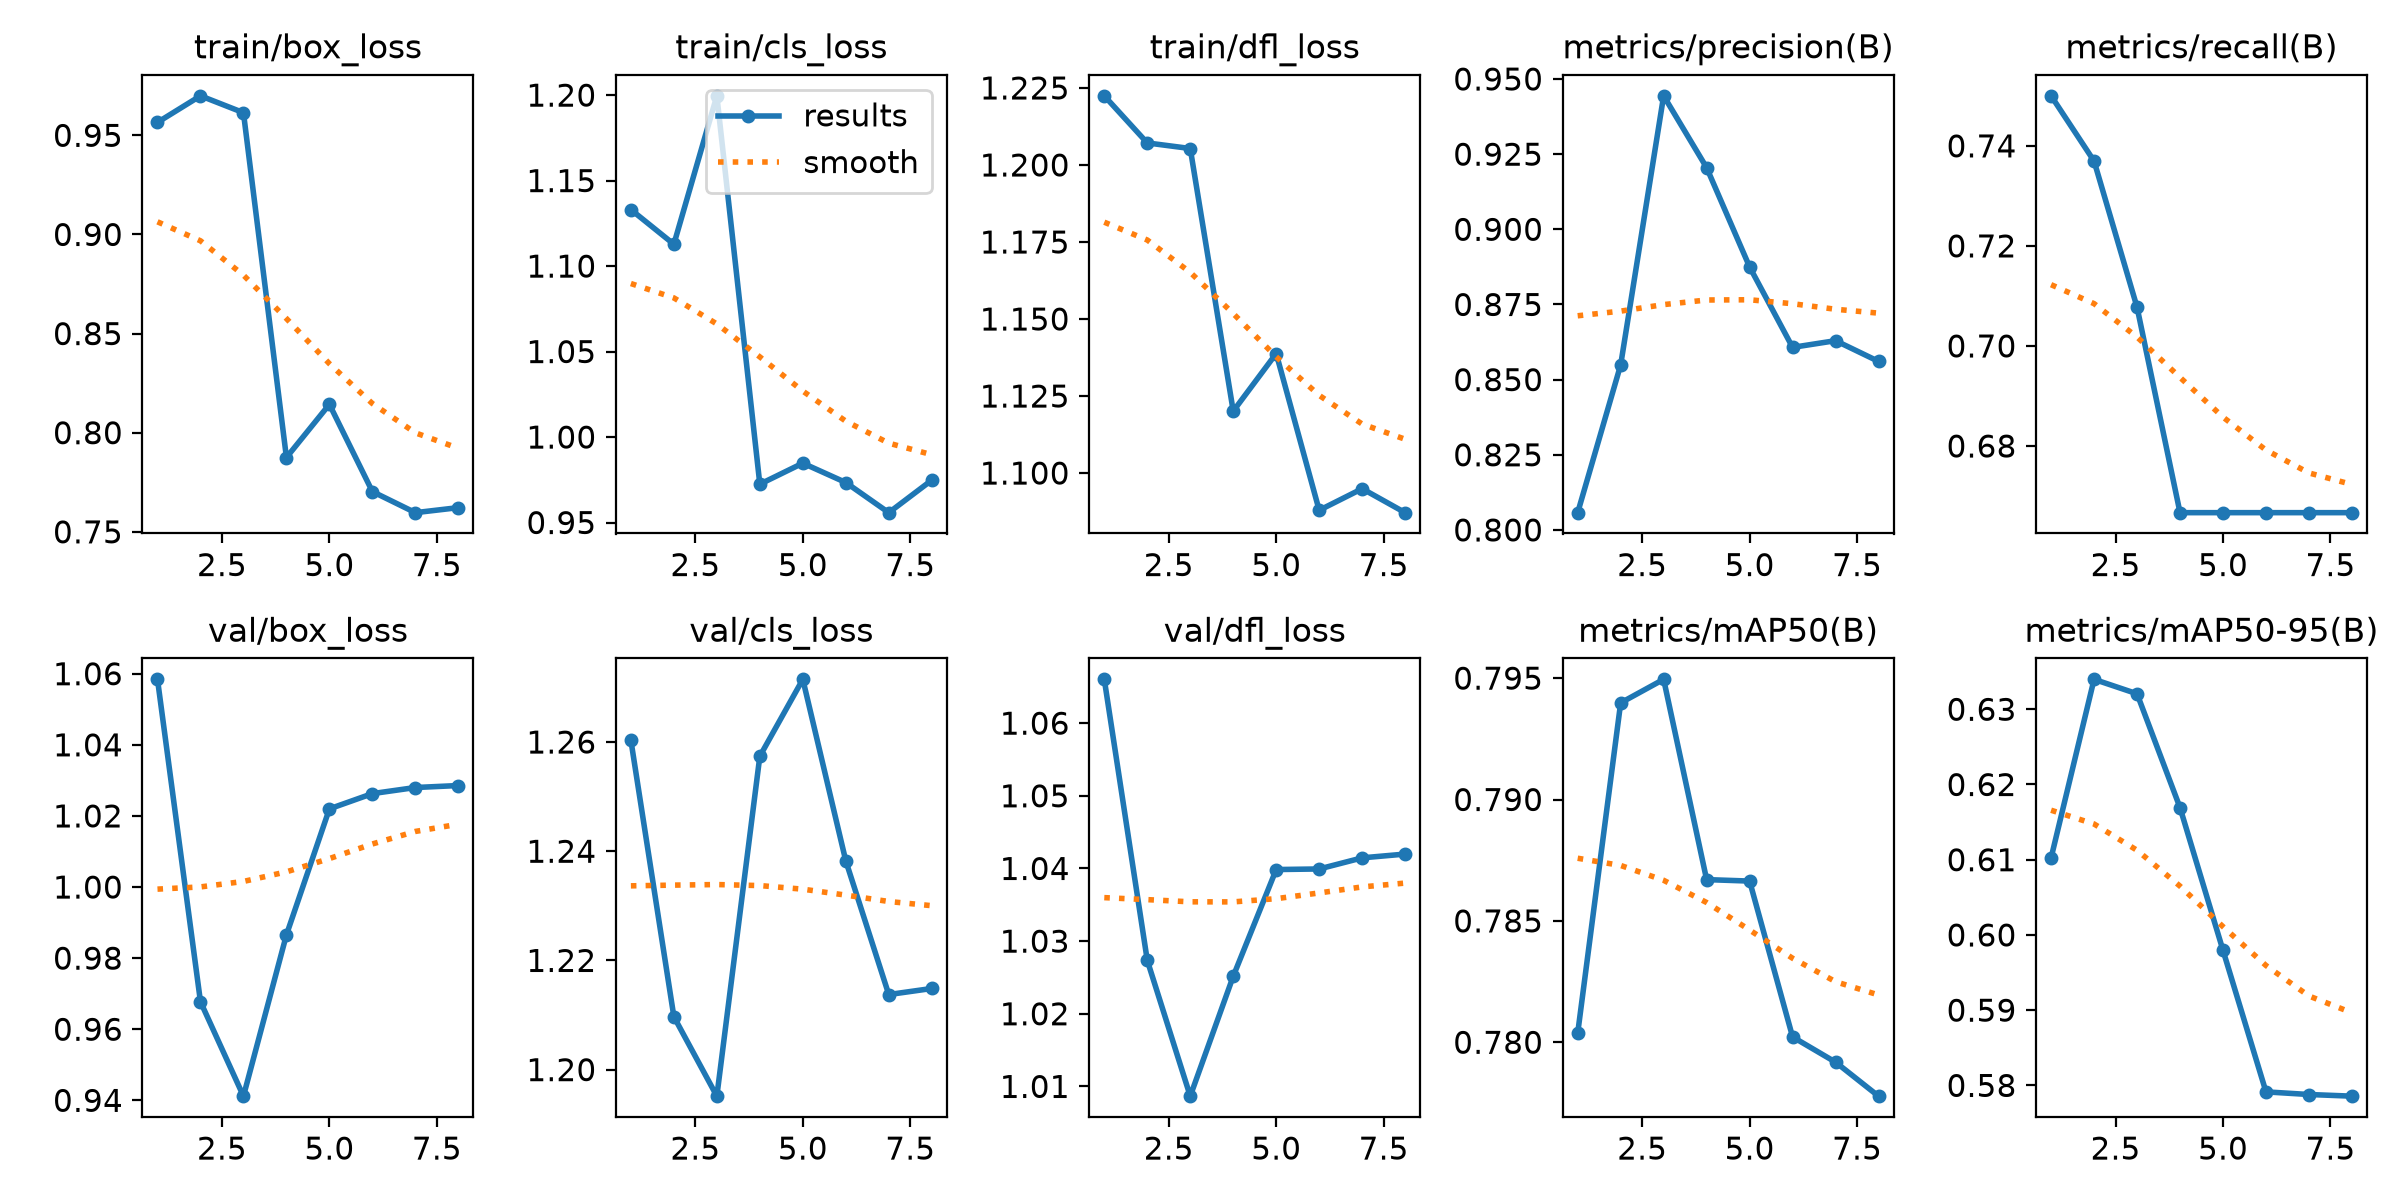

Values plotted in this chart, from the file beside it:
epoch, time, train/box_loss, train/cls_loss, train/dfl_loss, metrics/precision(B), metrics/recall(B), metrics/mAP50(B), metrics/mAP50-95(B), val/box_loss, val/cls_loss, val/dfl_loss, lr/pg0, lr/pg1, lr/pg2
1, 35.71, 0.9565, 1.133, 1.222, 0.8057, 0.75, 0.7804, 0.6102, 1.058, 1.26, 1.066, 7.68e-05, 7.68e-05, 7.68e-05
2, 78.88, 0.9699, 1.113, 1.207, 0.8549, 0.737, 0.794, 0.634, 0.9677, 1.21, 1.027, 7.69856e-05, 7.69856e-05, 7.69856e-05
3, 165.8, 0.9614, 1.2, 1.205, 0.9444, 0.7077, 0.795, 0.6321, 0.9412, 1.195, 1.009, 6.84014e-05, 6.84014e-05, 6.84014e-05
4, 34.28, 0.7875, 0.9724, 1.12, 0.9205, 0.6667, 0.7867, 0.6169, 0.9866, 1.257, 1.025, 5.55543e-05, 5.55543e-05, 5.55543e-05
5, 78.43, 0.8143, 0.9847, 1.139, 0.8875, 0.6667, 0.7866, 0.5979, 1.022, 1.271, 1.04, 4.04e-05, 4.04e-05, 4.04e-05
6, 110.5, 0.7703, 0.9734, 1.088, 0.8607, 0.6667, 0.7802, 0.5791, 1.026, 1.238, 1.04, 2.52457e-05, 2.52457e-05, 2.52457e-05
7, 130, 0.7597, 0.9558, 1.095, 0.863, 0.6667, 0.7792, 0.5788, 1.028, 1.214, 1.041, 1.23986e-05, 1.23986e-05, 1.23986e-05
8, 149.6, 0.7622, 0.9748, 1.087, 0.8561, 0.6667, 0.7778, 0.5786, 1.029, 1.215, 1.042, 3.81437e-06, 3.81437e-06, 3.81437e-06
